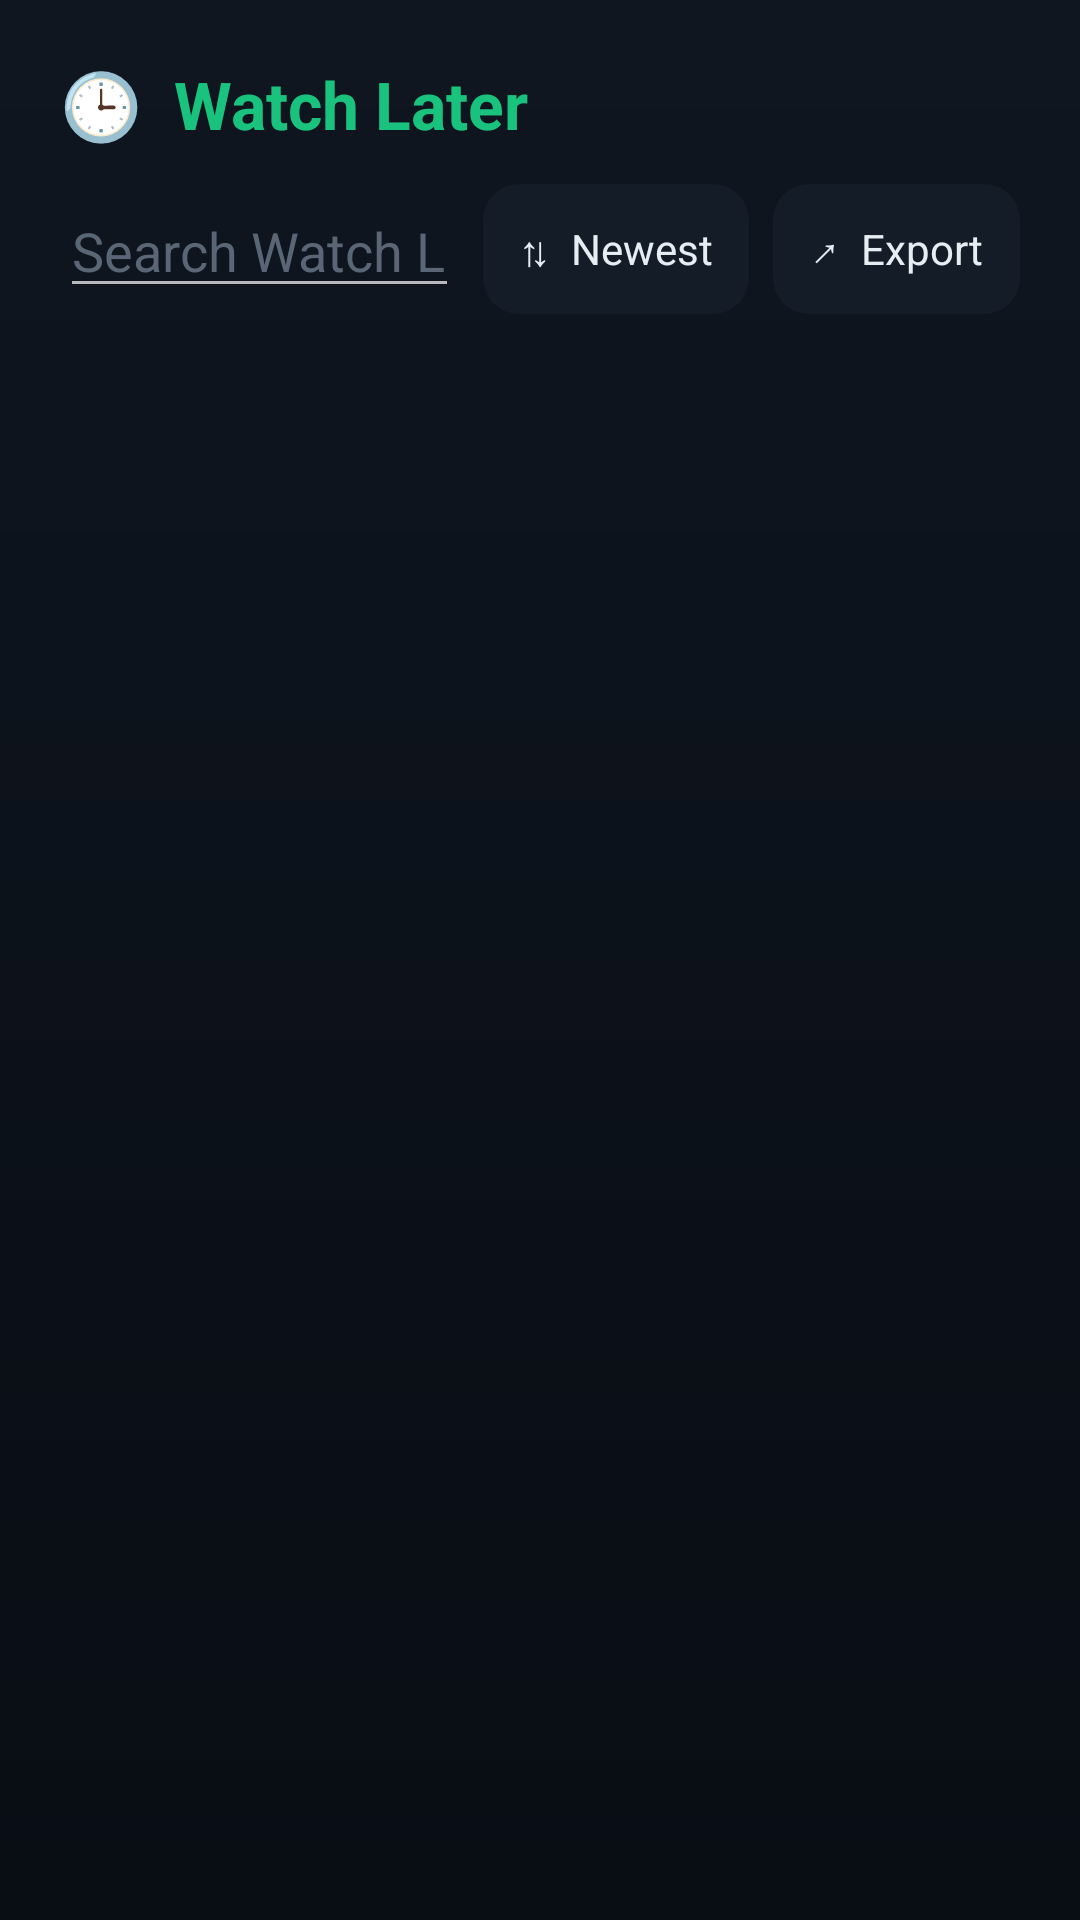

Reconstruct the res/layout file that produces this screen, plus the resources it refers to.
<!-- AndroidManifest.xml: application theme AppTheme -->
<!-- res/layout/activity_watchlater.xml -->
<?xml version="1.0" encoding="utf-8"?>
<LinearLayout xmlns:android="http://schemas.android.com/apk/res/android"
    android:layout_width="match_parent"
    android:layout_height="match_parent"
    android:orientation="vertical"
    android:background="@drawable/window_bg"
    android:padding="20dp">

    <TextView
        android:id="@+id/title"
        android:layout_width="match_parent"
        android:layout_height="wrap_content"
        android:text="🕒  Watch Later"
        android:textColor="#19c37d"
        android:textSize="22sp"
        android:textStyle="bold" />

    <LinearLayout
        android:id="@+id/toolbar"
        android:layout_width="match_parent"
        android:layout_height="wrap_content"
        android:orientation="horizontal"
        android:layout_marginTop="12dp"
        android:baselineAligned="false">

        <EditText
            android:id="@+id/search"
            android:layout_width="0dp"
            android:layout_height="wrap_content"
            android:layout_weight="1"
            android:hint="Search Watch Later…"
            android:textColorHint="#5a6675"
            android:textColor="#e6edf3"
            android:singleLine="true"
            android:imeOptions="actionSearch"
            android:inputType="text" />

        <TextView
            android:id="@+id/sortBtn"
            android:layout_width="wrap_content"
            android:layout_height="wrap_content"
            android:layout_marginStart="8dp"
            android:text="⇅  Newest"
            android:textColor="#e6edf3"
            android:textSize="14sp"
            android:padding="12dp"
            android:focusable="true"
            android:clickable="true"
            android:background="@drawable/item_bg" />

        <TextView
            android:id="@+id/exportBtn"
            android:layout_width="wrap_content"
            android:layout_height="wrap_content"
            android:layout_marginStart="8dp"
            android:text="↗  Export"
            android:textColor="#e6edf3"
            android:textSize="14sp"
            android:padding="12dp"
            android:focusable="true"
            android:clickable="true"
            android:background="@drawable/item_bg" />
    </LinearLayout>

    <TextView
        android:id="@+id/empty"
        android:layout_width="match_parent"
        android:layout_height="wrap_content"
        android:layout_marginTop="20dp"
        android:textColor="#9fb0c0"
        android:textSize="15sp"
        android:visibility="gone"
        android:text="Nothing saved for later yet.\n\nOpen a movie or episode and choose “🕒 Watch later”." />

    <androidx.recyclerview.widget.RecyclerView
        android:id="@+id/list"
        android:layout_width="match_parent"
        android:layout_height="0dp"
        android:layout_weight="1"
        android:layout_marginTop="12dp" />

    <LinearLayout
        android:layout_width="match_parent"
        android:layout_height="wrap_content"
        android:orientation="horizontal"
        android:layout_marginTop="8dp">

        <TextView
            android:id="@+id/removeSelBtn"
            android:layout_width="0dp"
            android:layout_height="wrap_content"
            android:layout_weight="1"
            android:layout_marginEnd="8dp"
            android:text="☑  Remove selected"
            android:textColor="#e6edf3"
            android:textSize="15sp"
            android:gravity="center"
            android:padding="14dp"
            android:focusable="true"
            android:clickable="true"
            android:background="@drawable/item_bg"
            android:visibility="gone" />

        <TextView
            android:id="@+id/removeAllBtn"
            android:layout_width="0dp"
            android:layout_height="wrap_content"
            android:layout_weight="1"
            android:text="🗑  Remove all"
            android:textColor="#ff6b6b"
            android:textSize="15sp"
            android:gravity="center"
            android:padding="14dp"
            android:focusable="true"
            android:clickable="true"
            android:background="@drawable/item_bg"
            android:visibility="gone" />
    </LinearLayout>
</LinearLayout>
<!-- resources referenced by this layout -->
<resources>
  <!-- drawable item_bg (drawable) -->
  <?xml version="1.0" encoding="utf-8"?>
  <selector xmlns:android="http://schemas.android.com/apk/res/android">
      <item android:state_focused="true">
          <shape android:shape="rectangle">
              <solid android:color="@color/surface_focus" />
              <stroke android:width="1.5dp" android:color="@color/accent" />
              <corners android:radius="12dp" />
          </shape>
      </item>
      <item android:state_pressed="true">
          <shape android:shape="rectangle">
              <solid android:color="@color/surface_pressed" />
              <corners android:radius="12dp" />
          </shape>
      </item>
      <item>
          <shape android:shape="rectangle">
              <solid android:color="@color/surface" />
              <corners android:radius="12dp" />
          </shape>
      </item>
  </selector>
  <!-- drawable window_bg (drawable) -->
  <?xml version="1.0" encoding="utf-8"?>
  <shape xmlns:android="http://schemas.android.com/apk/res/android" android:shape="rectangle">
      <gradient
          android:type="linear"
          android:angle="270"
          android:startColor="@color/bg_top"
          android:endColor="@color/bg_bottom" />
  </shape>
  <style name="AppTheme" parent="Theme.AppCompat.NoActionBar">
          <item name="android:windowBackground">@drawable/window_bg</item>
          <item name="colorPrimary">@color/accent</item>
          <item name="colorAccent">@color/accent</item>
          <item name="android:textColor">@color/text</item>
          <item name="android:colorControlActivated">@color/accent</item>
          <item name="android:colorControlHighlight">#3319C37D</item>
          <item name="alertDialogTheme">@style/AppDialog</item>
          <item name="android:alertDialogTheme">@style/AppDialog</item>
      </style>
  <color name="surface_focus">#17291F</color>
  <color name="accent">#19C37D</color>
  <color name="surface_pressed">#102018</color>
  <color name="surface">#141C28</color>
  <color name="bg_top">#0F1620</color>
  <color name="bg_bottom">#090D14</color>
  <color name="text">#EAF1F7</color>
  <style name="AppDialog" parent="Theme.AppCompat.Dialog.Alert">
          <item name="android:windowBackground">@drawable/dialog_bg</item>
          <item name="colorAccent">@color/accent</item>
          <item name="android:textColorPrimary">@color/text</item>
          <item name="android:textColorSecondary">@color/text_muted</item>
          <item name="colorControlActivated">@color/accent</item>
      </style>
  <!-- drawable dialog_bg (drawable) -->
  <?xml version="1.0" encoding="utf-8"?>
  <shape xmlns:android="http://schemas.android.com/apk/res/android" android:shape="rectangle">
      <solid android:color="@color/dialog_bg" />
      <stroke android:width="1dp" android:color="@color/stroke" />
      <corners android:radius="18dp" />
  </shape>
  <color name="text_muted">#93A1B0</color>
  <color name="dialog_bg">#161D27</color>
  <color name="stroke">#21303F</color>
</resources>
